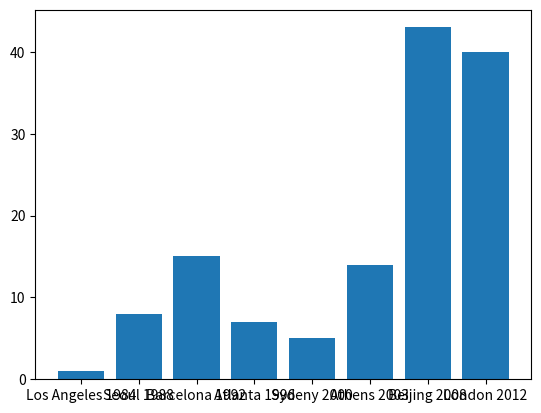

The matplotlib source for this figure:
import matplotlib.pyplot as plt

costs=[1,8,15,7,5,14,43,40]
olympic_games=["Los Angeles 1984","Seoul 1988","Barcelona 1992","Atlanta 1996","Sydeny 2000","Athens 2003","Beijing 2008","London 2012"]

for n in range (0,8):
 print (olympic_games[n],"costs",costs[n],"billions $")

plt.bar(olympic_games,costs)
plt.show()
